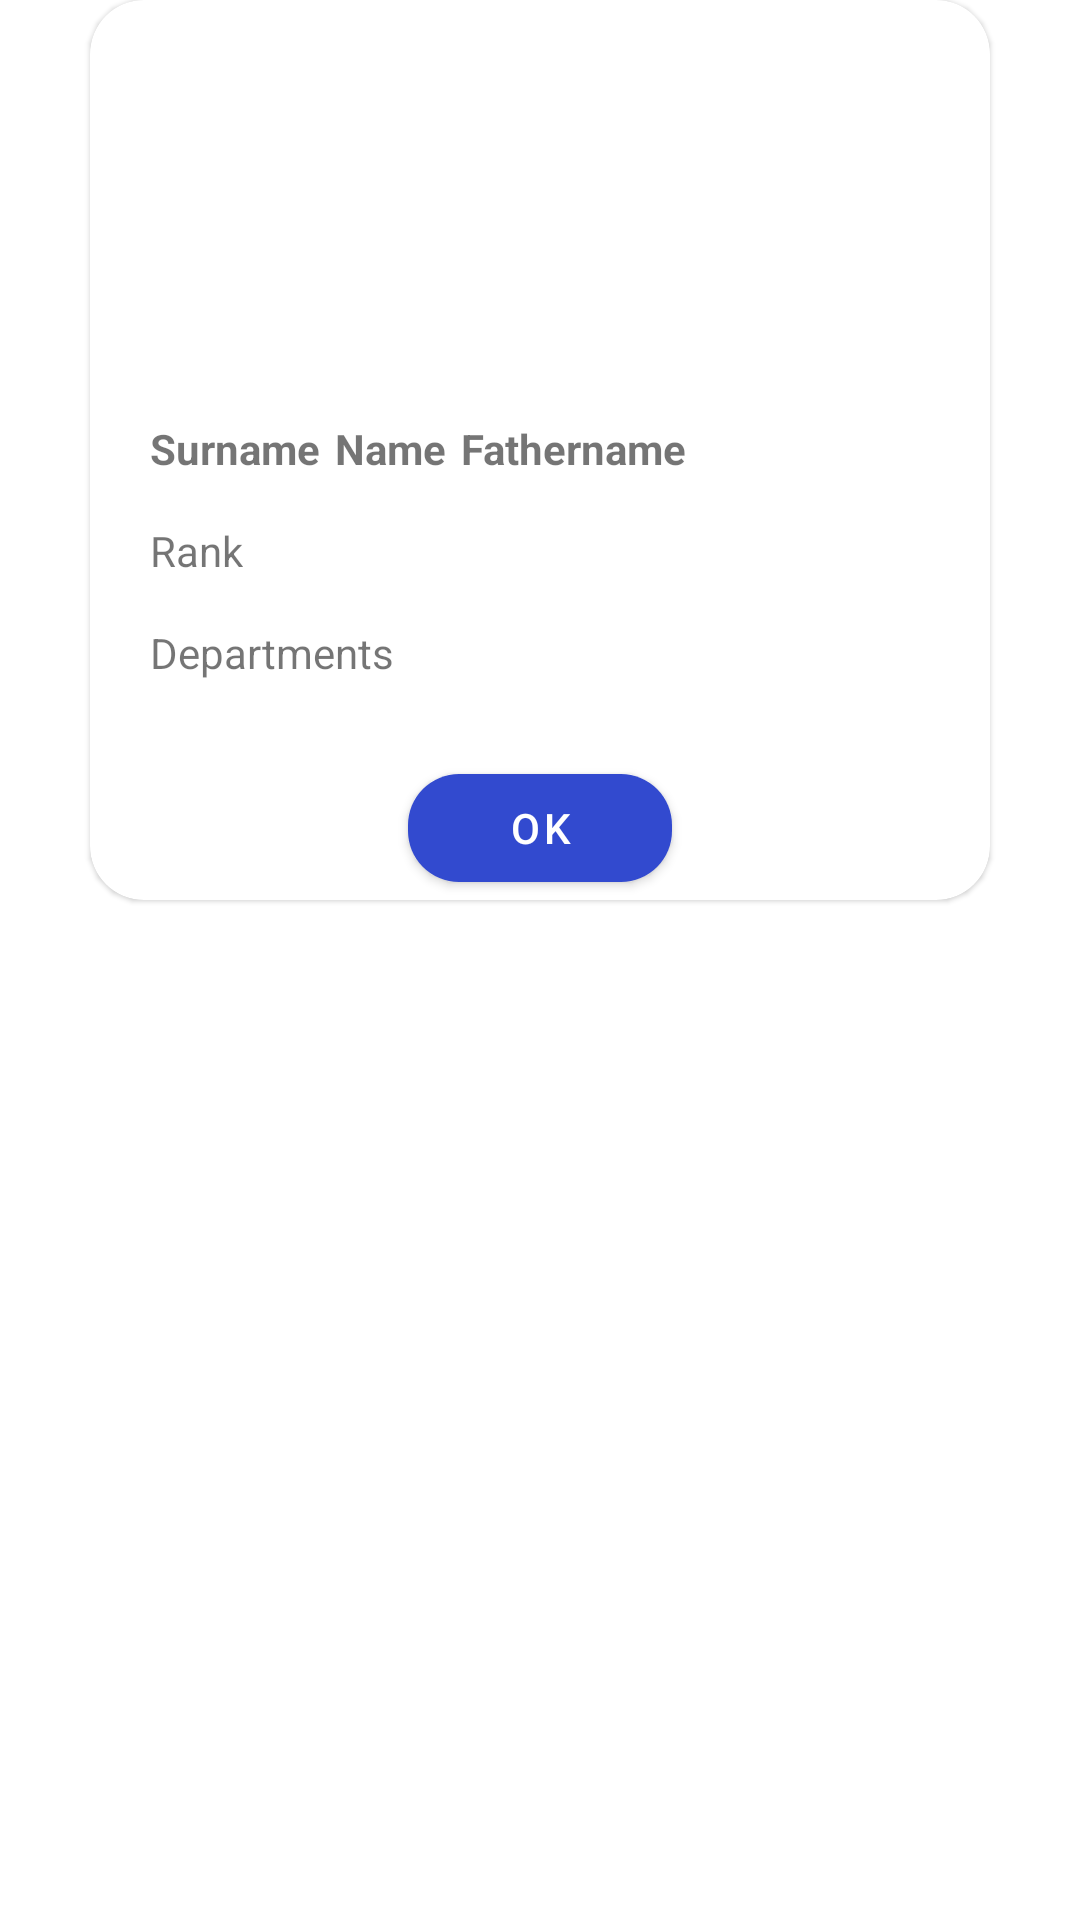

Produce the Android XML layout that renders to this screen, including the resource entries it uses.
<!-- AndroidManifest.xml: application theme Theme.Prepod_list -->
<!-- res/layout/fragment_dialog_fragment.xml -->
<?xml version="1.0" encoding="utf-8"?>
<androidx.constraintlayout.widget.ConstraintLayout xmlns:android="http://schemas.android.com/apk/res/android"
    xmlns:tools="http://schemas.android.com/tools"
    android:layout_width="300dp"
    android:layout_height="300dp"
    xmlns:app="http://schemas.android.com/apk/res-auto"
    android:layout_gravity="center"

    >
    <com.google.android.material.card.MaterialCardView
        android:id="@+id/card"
        android:layout_width="300dp"
        android:layout_height="300dp"
        app:layout_constraintStart_toStartOf="parent"
        app:layout_constraintTop_toTopOf="parent"
        app:layout_constraintEnd_toEndOf="parent"
        app:cardCornerRadius="18dp"
        >
        <androidx.constraintlayout.widget.ConstraintLayout
            android:layout_width="match_parent"
            android:layout_height="match_parent">
            <ImageView
                android:id="@+id/img"
                android:layout_width="100dp"
                android:layout_height="100dp"
                android:layout_marginTop="20dp"
                app:layout_constraintTop_toTopOf="parent"
                app:layout_constraintStart_toStartOf="parent"
                app:layout_constraintEnd_toEndOf="parent"
                android:src="@drawable/ic_launcher_foreground"
                />

            <TextView
                android:id="@+id/surname"
                android:layout_width="wrap_content"
                android:layout_height="wrap_content"
                android:layout_marginStart="20dp"
                android:layout_marginTop="20dp"
                android:text="Surname"
                android:textSize="14dp"
                android:textStyle="bold"
                app:layout_constraintStart_toStartOf="parent"
                app:layout_constraintTop_toBottomOf="@id/img" />

            <TextView
                android:id="@+id/name"
                android:layout_width="wrap_content"
                android:layout_height="wrap_content"
                android:layout_marginStart="5dp"
                android:layout_marginTop="20dp"
                android:text="Name"
                android:textSize="14dp"
                android:textStyle="bold"
                app:layout_constraintStart_toEndOf="@+id/surname"
                app:layout_constraintTop_toBottomOf="@id/img" />

            <TextView
                android:id="@+id/fathername"
                android:layout_width="wrap_content"
                android:layout_height="wrap_content"
                android:layout_marginStart="5dp"
                android:layout_marginTop="20dp"
                android:text="Fathername"
                android:textSize="14dp"
                android:textStyle="bold"
                app:layout_constraintStart_toEndOf="@+id/name"
                app:layout_constraintTop_toBottomOf="@id/img" />
            <TextView
                android:id="@+id/rank"
                android:layout_width="wrap_content"
                android:layout_height="wrap_content"
                android:layout_marginStart="20dp"
                android:layout_marginTop="15dp"
                app:layout_constraintTop_toBottomOf="@id/surname"
                android:text="Rank"
                android:textSize="14dp"
                app:layout_constraintStart_toStartOf="parent"/>
            <TextView
                android:id="@+id/dept"
                android:layout_width="wrap_content"
                android:layout_height="wrap_content"
                android:layout_marginStart="20dp"
                android:layout_marginTop="15dp"
                app:layout_constraintTop_toBottomOf="@id/rank"
                android:text="Departments"
                android:textSize="14dp"
                app:layout_constraintStart_toStartOf="parent"/>

            <com.google.android.material.button.MaterialButton
                android:id="@+id/ok"
                android:layout_width="wrap_content"
                android:layout_height="wrap_content"
                android:text="Ok"
                app:backgroundTint="#324ACF"
                app:cornerRadius="17dp"
                app:layout_constraintBottom_toBottomOf="parent"
                app:layout_constraintEnd_toEndOf="parent"
                app:layout_constraintStart_toStartOf="parent">

            </com.google.android.material.button.MaterialButton>
        </androidx.constraintlayout.widget.ConstraintLayout>
    </com.google.android.material.card.MaterialCardView>





</androidx.constraintlayout.widget.ConstraintLayout>
<!-- resources referenced by this layout -->
<resources>
  <style name="Theme.Prepod_list" parent="Theme.MaterialComponents.DayNight.NoActionBar">
          
          <item name="colorPrimary">@color/purple_500</item>
          <item name="colorPrimaryVariant">@color/purple_700</item>
          <item name="colorOnPrimary">@color/white</item>
          
          <item name="colorSecondary">@color/teal_200</item>
          <item name="colorSecondaryVariant">@color/teal_700</item>
          <item name="colorOnSecondary">@color/black</item>
          
          <item name="android:statusBarColor">?attr/colorPrimaryVariant</item>
          
      </style>
  <!-- not gathered from this repository: default colours our renderer supplied (Android Studio template values) -->
  <color name="purple_500">#FF6200EE</color>
  <color name="purple_700">#FF3700B3</color>
  <color name="teal_200">#FF03DAC5</color>
  <color name="teal_700">#FF018786</color>
  <color name="black">#FF000000</color>
  <color name="white">#FFFFFFFF</color>
</resources>
